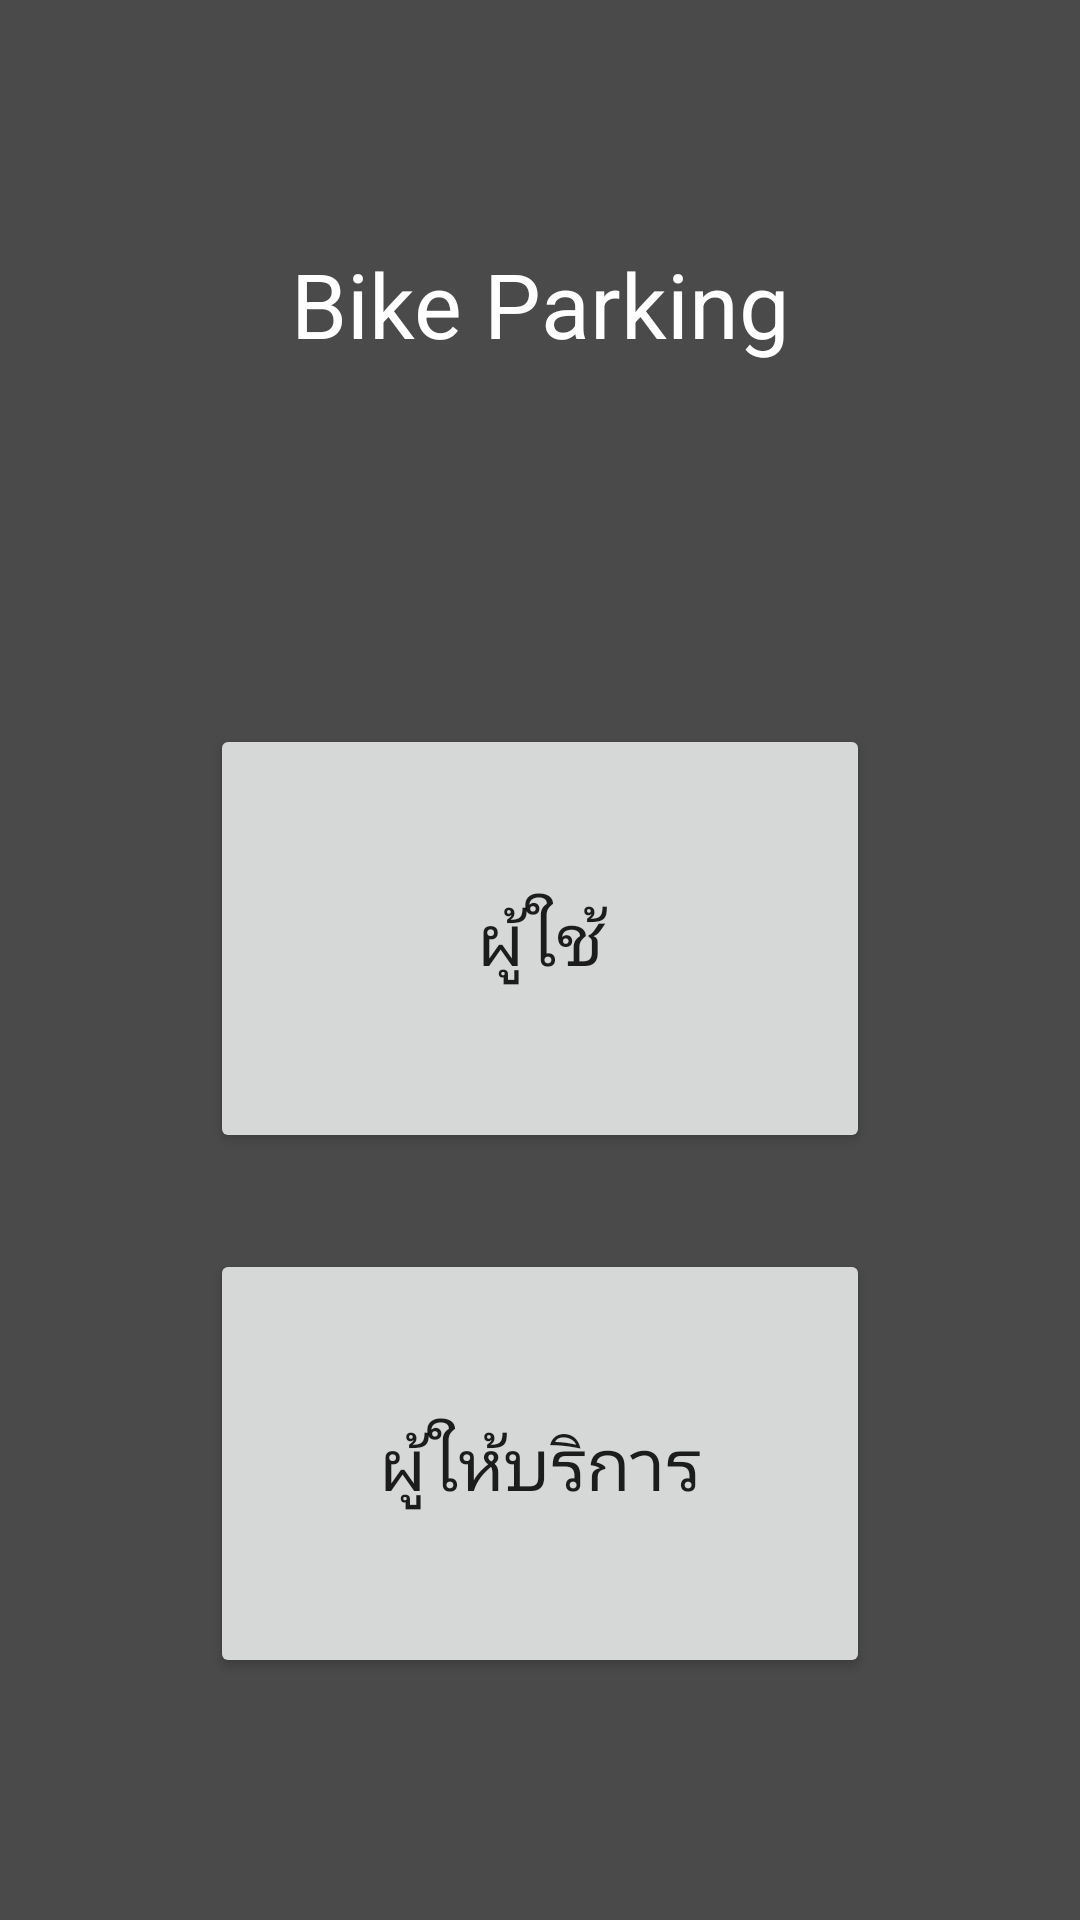

Android layout source for this screen:
<!-- AndroidManifest.xml: application theme AppTheme -->
<!-- res/layout/activity_main.xml -->
<?xml version="1.0" encoding="utf-8"?>
<android.support.constraint.ConstraintLayout
    xmlns:android="http://schemas.android.com/apk/res/android"
    xmlns:app="http://schemas.android.com/apk/res-auto"
    xmlns:tools="http://schemas.android.com/tools"
    android:layout_width="match_parent"
    android:layout_height="match_parent"
    android:background="#4A4A4A"
    tools:context=".MainActivity">

    <TextView
        android:id="@+id/textView"
        android:layout_width="wrap_content"
        android:layout_height="wrap_content"
        android:text="Bike Parking"
        android:textColor="@android:color/white"
        android:textSize="30sp"
        app:layout_constraintBottom_toTopOf="@+id/user_button"
        app:layout_constraintHorizontal_bias="0.5"
        app:layout_constraintLeft_toLeftOf="parent"
        app:layout_constraintRight_toRightOf="parent"
        app:layout_constraintTop_toTopOf="parent"
        app:layout_constraintVertical_chainStyle="packed"/>

    <Button
        android:id="@+id/user_button"
        android:layout_width="220dp"
        android:layout_height="143dp"
        android:layout_marginEnd="8dp"
        android:layout_marginLeft="8dp"
        android:layout_marginRight="8dp"
        android:layout_marginStart="8dp"
        android:layout_marginTop="120dp"
        android:text="ผู้ใช้"
        android:textSize="24sp"
        app:layout_constraintBottom_toTopOf="@+id/provider_button"
        app:layout_constraintEnd_toEndOf="parent"
        app:layout_constraintHorizontal_bias="0.5"
        app:layout_constraintStart_toStartOf="parent"
        app:layout_constraintTop_toBottomOf="@+id/textView"/>

    <Button
        android:id="@+id/provider_button"
        android:layout_width="0dp"
        android:layout_height="143dp"
        android:layout_marginTop="32dp"
        android:text="ผู้ให้บริการ"
        android:textSize="24sp"
        app:layout_constraintBottom_toBottomOf="parent"
        app:layout_constraintEnd_toEndOf="@+id/user_button"
        app:layout_constraintHorizontal_bias="0.5"
        app:layout_constraintStart_toStartOf="@+id/user_button"
        app:layout_constraintTop_toBottomOf="@+id/user_button"/>

</android.support.constraint.ConstraintLayout>
<!-- resources referenced by this layout -->
<resources>
  <style name="AppTheme" parent="Theme.AppCompat.Light.DarkActionBar">
          
          <item name="colorPrimary">@color/colorPrimary</item>
          <item name="colorPrimaryDark">@color/colorPrimaryDark</item>
          <item name="colorAccent">@color/colorAccent</item>
      </style>
  <color name="colorPrimary">#008577</color>
  <color name="colorPrimaryDark">#00574B</color>
  <color name="colorAccent">#D81B60</color>
</resources>
